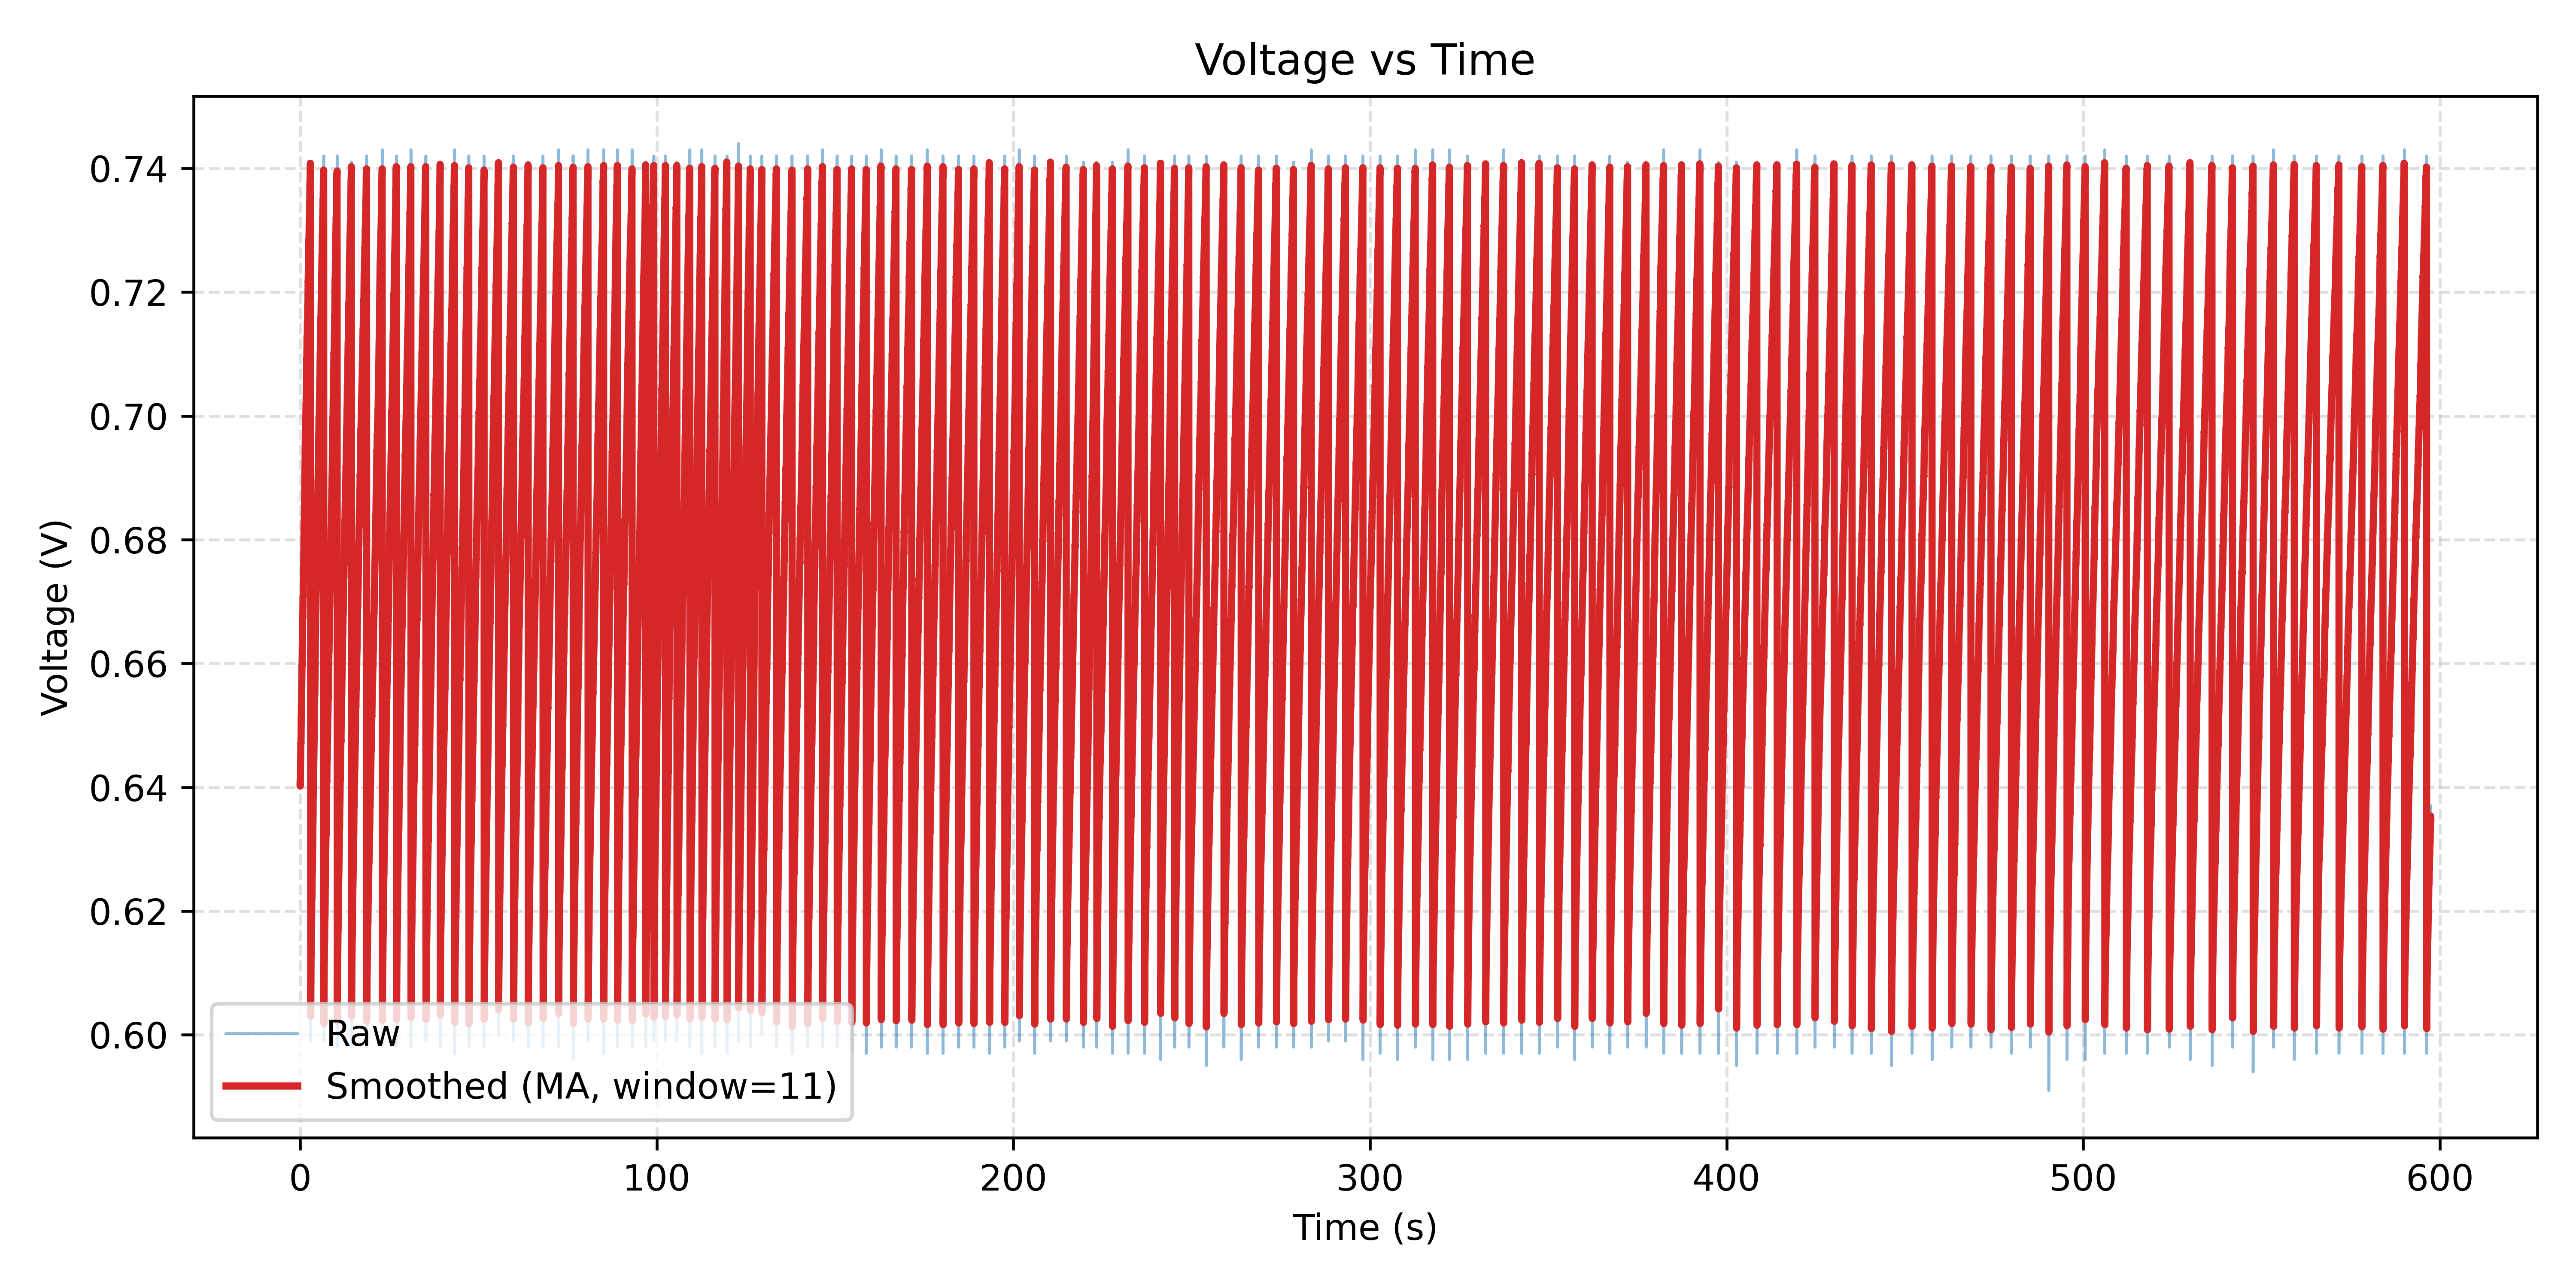

Data behind this chart, as committed beside it:
Time(ms), PCElapsed(ms), ADC, Voltage(V)
2261986, 0.000, 596, 0.641
2261991, 0.000, 595, 0.640
2261996, 0.000, 595, 0.640
2262001, 0.000, 595, 0.640
2262006, 15, 595, 0.640
2262011, 15, 596, 0.641
2262016, 15, 596, 0.641
2262021, 15, 595, 0.640
2262026, 31, 595, 0.640
2262031, 31, 595, 0.640
2262036, 31, 595, 0.640
2262041, 47, 595, 0.640
2262046, 47, 596, 0.641
2262051, 47, 596, 0.641
2262056, 62, 596, 0.641
2262061, 93, 598, 0.643
2262066, 93, 599, 0.644
2262071, 93, 599, 0.644
2262076, 93, 599, 0.644
2262081, 93, 599, 0.644
2262086, 93, 599, 0.644
2262091, 93, 599, 0.644
2262096, 93, 598, 0.643
2262102, 109, 599, 0.644
2262107, 109, 599, 0.644
2262112, 109, 599, 0.644
2262117, 125, 599, 0.644
2262122, 125, 599, 0.644
2262127, 125, 599, 0.644
2262132, 140, 599, 0.644
2262137, 140, 599, 0.644
2262142, 140, 600, 0.645
2262147, 156, 599, 0.644
2262152, 156, 600, 0.645
2262157, 156, 599, 0.644
2262162, 156, 599, 0.644
2262167, 172, 602, 0.647
2262172, 172, 602, 0.647
2262177, 187, 603, 0.648
2262182, 187, 603, 0.648
2262187, 187, 602, 0.647
2262192, 187, 602, 0.647
2262197, 218, 602, 0.647
2262202, 218, 602, 0.647
2262207, 218, 602, 0.647
2262212, 218, 602, 0.647
2262217, 218, 602, 0.647
2262222, 218, 602, 0.647
2262227, 234, 602, 0.647
2262232, 234, 602, 0.647
2262237, 234, 602, 0.647
2262242, 250, 603, 0.648
2262247, 250, 602, 0.647
2262252, 250, 602, 0.647
2262257, 265, 602, 0.647
2262262, 265, 602, 0.647
2262267, 265, 606, 0.652
2262272, 281, 605, 0.651
2262277, 281, 605, 0.651
2262282, 281, 605, 0.651
... 118,971 more rows
